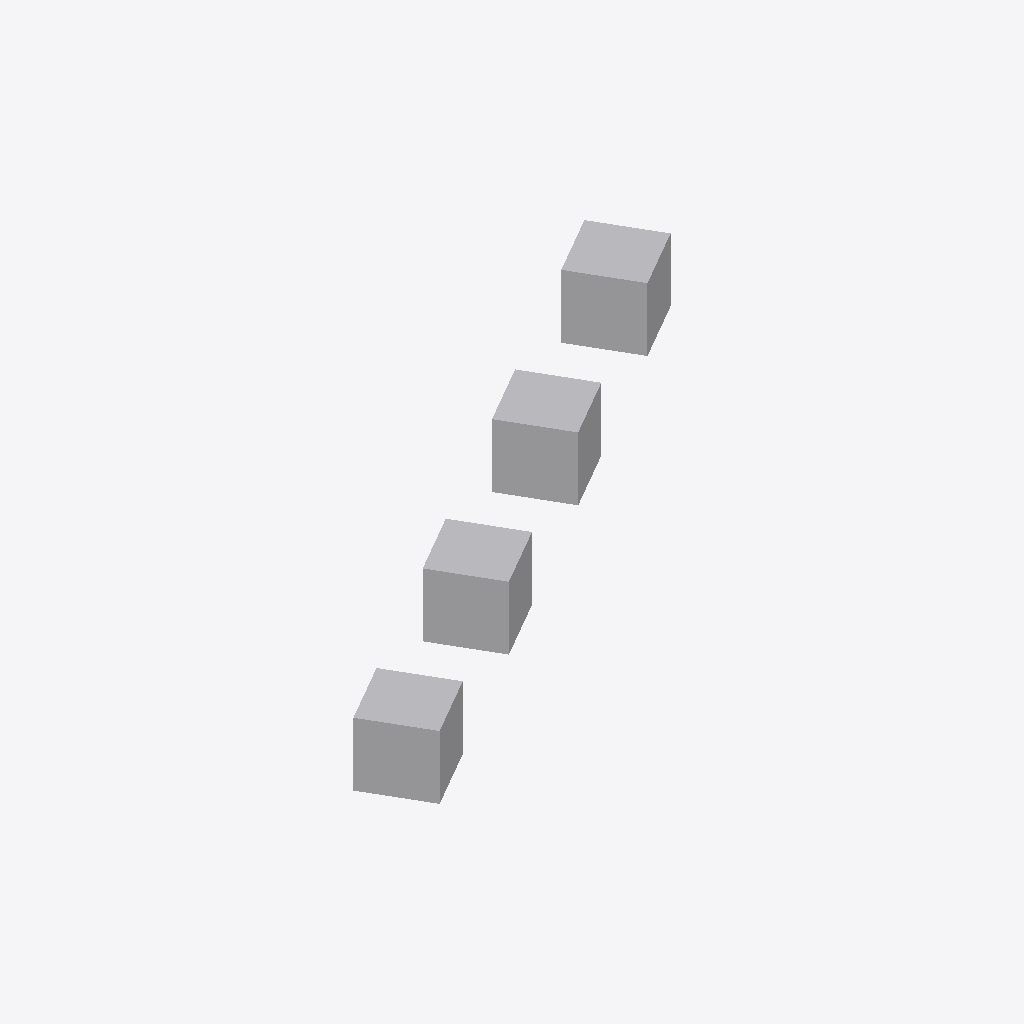
Isometric view of an IFC building model (IFC-SPF (STEP), schema IFC4, length unit metre), seen from the south-west, elements coloured by IFC class: 4 other elements (light grey).
Extent 9.2 m × 5.9 m × 1.0 m (x, y, z). Storeys (1): Storey at 300.00 m. Elements (4): 4 IfcBuildingElementProxy.

HEADER;
FILE_DESCRIPTION((''),'2;1');
FILE_NAME('mapped_instances_site_rotated.ifc','2024-01-01T00:00:00',(''),(''),'ifc-lite','ifc-lite','');
FILE_SCHEMA(('IFC4'));
ENDSEC;
DATA;
#26=IFCPROJECT('7777777777777777770004',$,'Proj',$,$,$,$,(#5),#4);
#21=IFCSITE('7777777777777777770001',$,'Site',$,$,#20,$,$,.ELEMENT.,$,$,$,$,$);
#23=IFCBUILDING('7777777777777777770002',$,'Building',$,$,#22,$,$,.ELEMENT.,$,$,$);
#25=IFCBUILDINGSTOREY('7777777777777777770003',$,'Storey',$,$,#24,$,$,.ELEMENT.,0.0);
#54=IFCBUILDINGELEMENTPROXY('777777777777777777000D',$,'Proxy_3',$,$,#53,#50,$,$);
#33=IFCBUILDINGELEMENTPROXY('777777777777777777000A',$,'Proxy_0',$,$,#32,#29,$,$);
#40=IFCBUILDINGELEMENTPROXY('777777777777777777000B',$,'Proxy_1',$,$,#39,#36,$,$);
#47=IFCBUILDINGELEMENTPROXY('777777777777777777000C',$,'Proxy_2',$,$,#46,#43,$,$);
ENDSEC;
